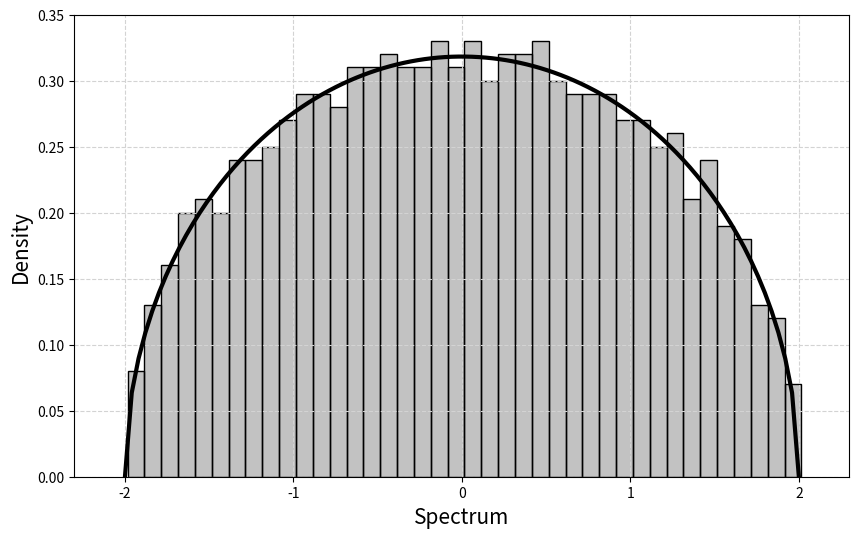
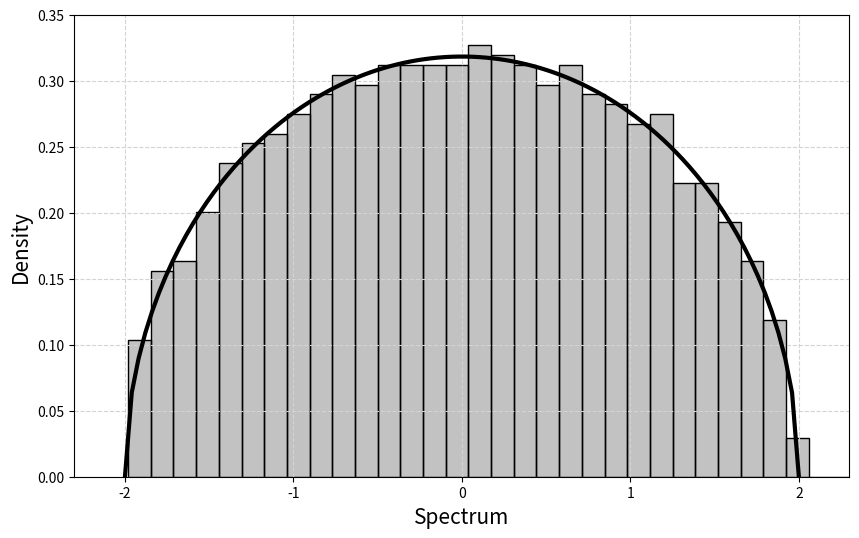

Source code (Python) for these figures, in order:
# -*- coding: utf-8 -*-
"""
@author: Maxime

Spectrum of the Hermitian random matrix B+B^T.
"""


import numpy as np
import matplotlib.pyplot as plt


# %%

# The choice of the variables is similar to the article.
# We create the matrix B and display the spectrum of B+B^T.


def plot_capitaine_spectrum(n=100, mu=0, alpha=1, title=True):
    """
    Plot the spectrum of the associated matrix.

    Parameters
    ----------
    N : int
        Dimension of the matrix. The default is 100.
    mu : float
        parameter corresponding to mu. The default is 0.
    alpha : float
        parameter corresponding to alpha. The default is 1.
    title : bool
        presence of the title on the plot. The default is True.

    Returns
    -------
    fig: figure of the spectrum.

    """

    const = (mu*alpha/np.sqrt(n))
    B = (np.random.randn(n, n)+const)*(1/(np.sqrt(n)*alpha))

    eig_B = np.linalg.eigvals(B+B.T)

    # The rest of the function is dedicated to the plot.

    t = np.linspace(-2*np.sqrt(2/alpha**2), 2*np.sqrt(2/alpha**2), 100)

    fig = plt.figure(1, figsize=(10, 6))

    if mu > 1/(np.sqrt(2)*alpha):
        plt.vlines(2*mu+1/(mu*alpha**2), 0, 0.35,
                   linestyles='--', color='k', linewidth=2)
    plt.plot(t, np.sqrt(4*(2/(alpha**2))-t**2) /
             (2*np.pi*(2/alpha**2)), color='k', linewidth=3)
    plt.hist(eig_B.real, density=True, bins=40,
             edgecolor='black', color='#0000003d')
    plt.grid(color='lightgray', linestyle='--')

    plt.xlim(-2.3, 2.3)
    plt.ylim(0, 0.35)

    plt.xlabel(r"Spectrum", fontsize=15)
    plt.ylabel("Density", fontsize=15)
    if title:
        plt.title(r'Semi-circular law, $\alpha$ = {}, $\mu$ = {} (N = {})'.format(
            alpha, mu, n), fontsize=15)
    plt.show()

    plt.close()

    return fig
# plt.savefig('Spectre_Ginibre_Presentation_Lille.pdf')


# An exemple of the first scenario:
plot_capitaine_spectrum(n=1000, mu=0, alpha=np.sqrt(2), title=False)

# An exemple of the second scenario:
plot_capitaine_spectrum(n=1000, mu=1.5, alpha=np.sqrt(2), title=False)
